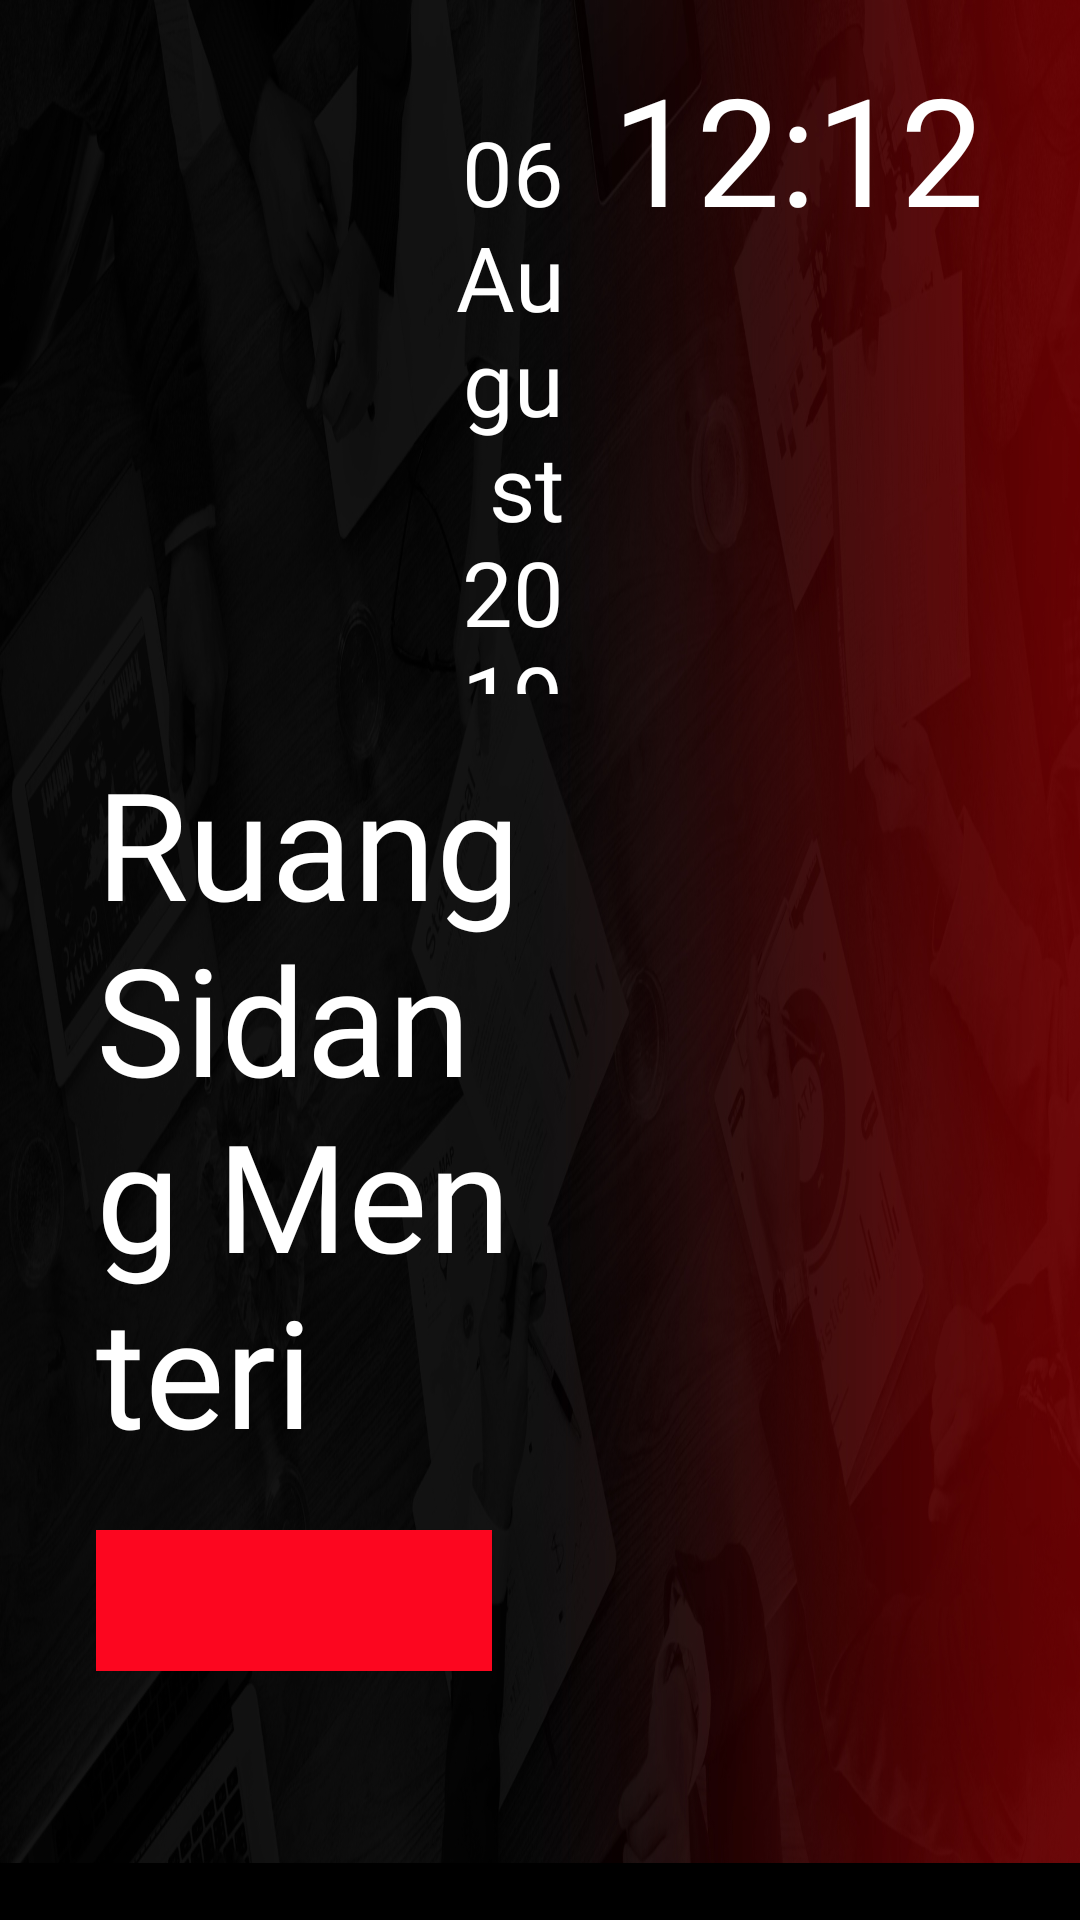

The Android layout XML behind this screen, and the referenced resources:
<!-- AndroidManifest.xml: application theme NoActionBar -->
<!-- res/layout/activity_occupied_v2.xml -->
<?xml version="1.0" encoding="utf-8"?>
<LinearLayout
        xmlns:android="http://schemas.android.com/apk/res/android"
        xmlns:tools="http://schemas.android.com/tools"
        xmlns:app="http://schemas.android.com/apk/res-auto"
        android:layout_width="match_parent"
        android:layout_height="match_parent"
        android:orientation="vertical"
        android:background="@drawable/bg_occupied"
        tools:context=".Activity.MainActivity">

    <LinearLayout
            android:id="@+id/layout_header"
            android:layout_width="match_parent"
            android:layout_height="wrap_content"
            android:layout_weight="0"
            android:orientation="horizontal"
            android:layout_margin="16dp"
    >
        <ImageView
                android:id="@+id/iv_logo"
                android:layout_width="100dp"
                android:layout_height="100dp"
                android:layout_marginStart="30dp"
        />

        <TextView
                android:id="@+id/tv_date"
                android:layout_width="wrap_content"
                android:layout_height="wrap_content"
                android:layout_weight="6"
                android:gravity="end"
                android:text="06 August 2019"
                android:textSize="30sp"
                android:textColor="@color/white"
                android:fontFamily="@font/gotham_book"
        />

        <TextView
                android:id="@+id/tv_clock"
                android:layout_width="wrap_content"
                android:layout_height="wrap_content"
                android:paddingStart="16dp"
                android:paddingEnd="16dp"
                android:gravity="center"
                android:text="12:12"
                android:textSize="50sp"
                android:textColor="@color/white"
                android:fontFamily="@font/gotham_light"
        />
    </LinearLayout>

    <LinearLayout
            android:id="@+id/layout_content"
            android:layout_width="match_parent"
            android:layout_height="wrap_content"
            android:layout_weight="1"
            android:orientation="horizontal"
    >
        <LinearLayout
                android:id="@+id/layout_content_left"
                android:layout_width="match_parent"
                android:layout_height="match_parent"
                android:layout_weight="1"
                android:orientation="vertical"
                android:paddingLeft="32dp"
        >

            <TextView
                    android:id="@+id/tv_room_name"
                    android:layout_width="match_parent"
                    android:layout_height="wrap_content"

                    android:textSize="50sp"
                    android:text="Ruang Sidang Menteri"
                    android:textColor="@color/white"
                    android:fontFamily="@font/gotham_light"
            />

            <Button
                    android:id="@+id/btn_status"
                    android:layout_width="wrap_content"
                    android:layout_height="wrap_content"
                    android:layout_marginTop="20dp"
                    android:layout_marginEnd="16dp"

                    android:clickable="false"

                    android:padding="22dp"
                    android:paddingStart="90dp"
                    android:paddingEnd="90dp"
                    android:text="Occupied"
                    android:textAllCaps="false"
                    android:textSize="30sp"

                    android:background="@color/status_red"
                    android:fontFamily="@font/gotham_bold"
            />

            <LinearLayout
                android:layout_width="wrap_content"
                android:layout_height="wrap_content"
                android:orientation="horizontal"
                >
                <TextView
                    android:id="@+id/tv_time_meeting_start"
                    android:layout_width="wrap_content"
                    android:layout_height="wrap_content"
                    android:layout_marginTop="16dp"

                    android:text="00:00"
                    android:maxLength="5"
                    android:textSize="30sp"
                    android:textColor="@color/white"
                    android:fontFamily="@font/gotham_bold"
                    />
                <TextView
                    android:layout_width="wrap_content"
                    android:layout_height="wrap_content"
                    android:layout_marginTop="16dp"

                    android:text=" - "
                    android:textSize="30sp"
                    android:textColor="@color/white"
                    android:fontFamily="@font/gotham_bold"
                    />
                <TextView
                    android:id="@+id/tv_time_meeting_end"
                    android:layout_width="wrap_content"
                    android:layout_height="wrap_content"
                    android:layout_marginTop="16dp"

                    android:text="00:00"
                    android:maxLength="5"
                    android:textSize="30sp"
                    android:textColor="@color/white"
                    android:fontFamily="@font/gotham_bold"
                    />
            </LinearLayout>

            <TextView
                    android:id="@+id/tv_meeting_title"
                    android:layout_width="wrap_content"
                    android:layout_height="wrap_content"
                    android:layout_marginTop="16dp"

                    android:text="Meeting vendor Website and Digital Marketing by sandy ricardo"
                    android:textSize="30sp"
                    android:textColor="@color/white"
                    android:fontFamily="@font/gotham_light"
            />
            <LinearLayout
                    android:layout_width="match_parent"
                    android:layout_height="match_parent"
                    android:orientation="horizontal"
                    android:gravity="center|start"
            >
                <Button
                    android:id="@+id/btn_extend"
                    android:layout_width="wrap_content"
                    android:layout_height="wrap_content"
                    android:layout_margin="5dp"
                    android:background="@drawable/transparent_bg_bordered_red"
                    android:fontFamily="@font/gotham_light"
                    android:padding="20dp"

                    android:paddingStart="30dp"
                    android:paddingEnd="30dp"
                    android:text="Extend"
                    android:textAllCaps="false"
                    android:textColor="@color/status_red"

                    android:textSize="28sp" />

                <Button
                        android:id="@+id/btn_book_now"
                        android:layout_width="wrap_content"
                        android:layout_height="wrap_content"
                        android:layout_margin="5dp"
                        android:padding="20dp"
                        android:paddingStart="20dp"
                        android:paddingEnd="20dp"

                        android:text="Book Now"
                        android:textAllCaps="false"
                        android:textSize="28sp"
                        android:fontFamily="@font/gotham_light"
                        android:textColor="@color/white"

                        android:background="@drawable/transparent_bg_bordered"
                />

                <Button
                        android:id="@+id/btn_schedule"
                        android:layout_width="wrap_content"
                        android:layout_height="wrap_content"
                        android:layout_margin="5dp"
                        android:padding="20dp"
                        android:paddingStart="20dp"
                        android:paddingEnd="20dp"

                        android:text="Schedule"
                        android:textAllCaps="false"
                        android:textSize="28sp"
                        android:fontFamily="@font/gotham_light"
                        android:textColor="@color/white"

                        android:background="@drawable/transparent_bg_bordered"
                />

            </LinearLayout>

        </LinearLayout>

        <LinearLayout
                android:id="@+id/layout_content_right"
                android:layout_width="match_parent"
                android:layout_height="match_parent"
                android:layout_weight="1"
                android:orientation="vertical"
        >

            <androidx.viewpager.widget.ViewPager
                    android:id="@+id/view_pager_iv_vv"
                    android:layout_width="500dp"
                    android:layout_height="300dp"
                    android:layout_gravity="center"
                    android:visibility="visible"
            >
            </androidx.viewpager.widget.ViewPager>

            <LinearLayout
                    android:layout_width="500dp"
                    android:layout_height="wrap_content"
                    android:layout_gravity="top|center"
                    android:orientation="vertical"
                    android:layout_marginTop="32dp"
            >

                <androidx.viewpager.widget.ViewPager
                        android:id="@+id/view_pager_news"
                        android:layout_width="wrap_content"
                        android:layout_height="wrap_content"
                        android:layout_weight="1"
                        android:layout_gravity="center"
                >

                </androidx.viewpager.widget.ViewPager>

            </LinearLayout>

        </LinearLayout>

    </LinearLayout>

    <LinearLayout
            android:layout_width="match_parent"
            android:layout_height="64dp"
            android:orientation="horizontal"
            android:layout_marginStart="16dp"
            android:layout_marginEnd="16dp"
    >
        <Button
                android:id="@+id/btn_pref_schedule_meeting"
                android:layout_width="64dp"
                android:layout_height="64dp"
                android:background="@drawable/ic_baseline_navigate_before_24px_wht"
        />
        <androidx.viewpager.widget.ViewPager
                android:id="@+id/view_pager_bottom_schedule"
                android:layout_width="wrap_content"
                android:layout_height="wrap_content"
                android:layout_weight="1"
                android:layout_gravity="center"
        >
        </androidx.viewpager.widget.ViewPager>
        <Button
                android:id="@+id/btn_next_schedule_meeting"
                android:layout_width="64dp"
                android:layout_height="64dp"
                android:background="@drawable/ic_baseline_navigate_next_24px_wht"
        />
    </LinearLayout>

    <LinearLayout
            android:id="@+id/layout_footer"
            android:layout_width="match_parent"
            android:layout_height="wrap_content"
            android:orientation="horizontal"
            android:paddingStart="16dp"
            android:paddingEnd="16dp"
            android:background="@color/black"
    >
        <TextView
                android:id="@+id/tv_running_text"
                android:layout_width="match_parent"
                android:layout_height="wrap_content"
                android:singleLine="true"
                android:ellipsize="marquee"
                android:marqueeRepeatLimit="marquee_forever"
                android:scrollHorizontally="true"
                android:textColor="@color/white"
        />

    </LinearLayout>

</LinearLayout>
<!-- resources referenced by this layout -->
<resources>
  <color name="black">#000000</color>
  <color name="status_red">#fc061f</color>
  <color name="white">#ffffff</color>
  <!-- drawable bg_occupied: png bitmap (drawable-hdpi, 546143 bytes) -->
  <!-- drawable transparent_bg_bordered (drawable) -->
  <?xml version="1.0" encoding="utf-8"?>
  <selector xmlns:android="http://schemas.android.com/apk/res/android">
      <item>
          <shape android:shape="rectangle">
              
              <solid android:color="@color/transparent" />
              
              <stroke android:width="3dp" android:color="@color/white" />
  
              
              
          </shape>
      </item>
  </selector>
  <!-- drawable transparent_bg_bordered_red (drawable) -->
  <?xml version="1.0" encoding="utf-8"?>
  <selector xmlns:android="http://schemas.android.com/apk/res/android">
      <item>
          <shape android:shape="rectangle">
              
              <solid android:color="@color/transparent" />
              
              <stroke android:width="3dp" android:color="@color/status_red" />
  
              
              
          </shape>
      </item>
  </selector>
  <style name="NoActionBar" parent="Theme.AppCompat.NoActionBar">
          <item name="windowActionBar">false</item>
          <item name="windowNoTitle">true</item>
          <item name="android:windowFullscreen">true</item>
  
          <item name="android:datePickerDialogTheme">@style/MyDatePickerDialogTheme</item>
      </style>
  <color name="transparent">#00000000</color>
  <style name="MyDatePickerDialogTheme" parent="android:Theme.Material.Light.Dialog">
          
          <item name="android:datePickerStyle">@style/MyDatePickerStyle</item>
      </style>
  <style name="MyDatePickerStyle" parent="@android:style/Widget.Material.Light.DatePicker">
  
          <item name="android:headerBackground">@color/colorPrimary</item>
          <item name="android:dayOfWeekTextAppearance">@style/dayOfWeekText</item>
          <item name="android:headerMonthTextAppearance">@style/headerMonthTextAppearance</item>
          <item name="android:headerYearTextAppearance">@style/headerMonthTextAppearance</item>
  
  
      </style>
  <color name="colorPrimary">#008577</color>
  <style name="dayOfWeekText">
          <item name="android:textSize">20sp</item>
          <item name="android:textColor">@color/white</item>
      </style>
  <style name="headerMonthTextAppearance">
          <item name="android:textSize">20sp</item>
          <item name="android:textColor">@color/white</item>
      </style>
</resources>
